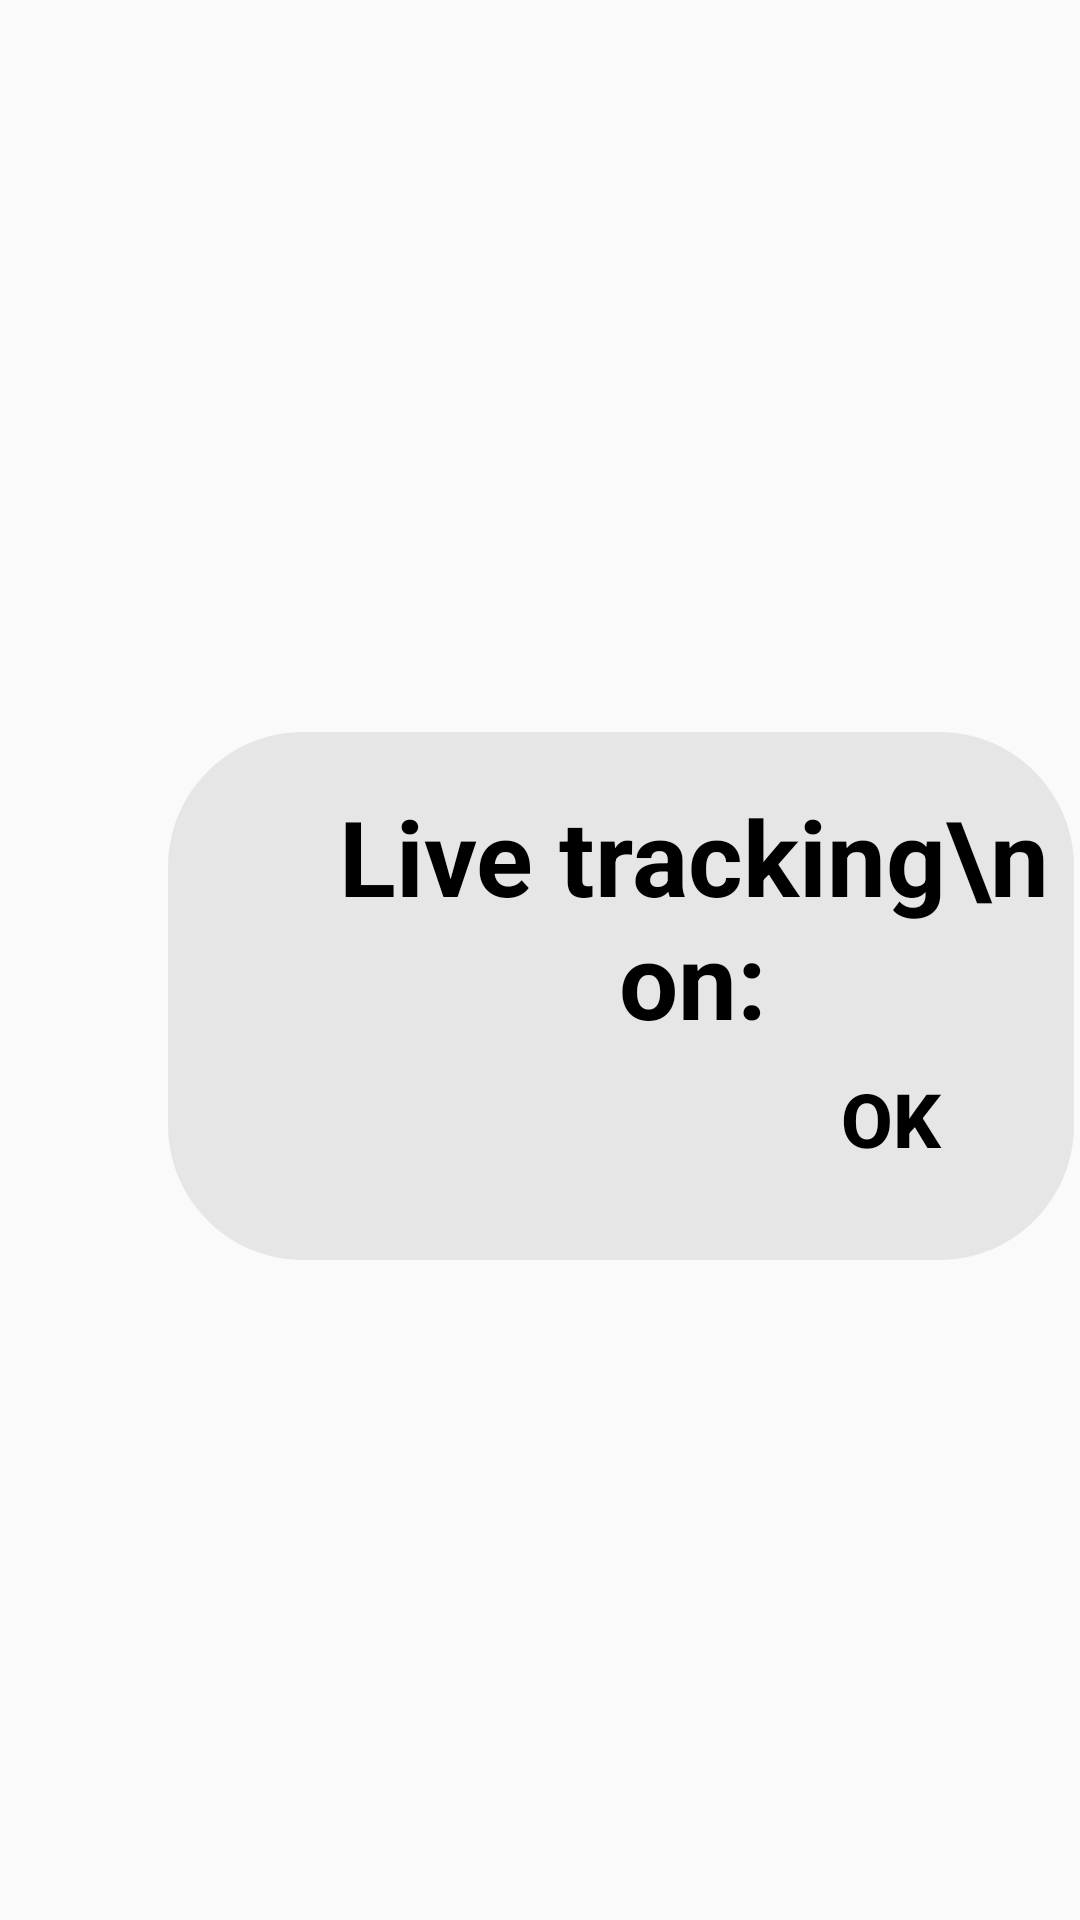

Write the Android layout XML for this screen, with the resource values it uses.
<!-- AndroidManifest.xml: application theme Theme.Supply_Buddy -->
<!-- res/layout/activity_main5.xml -->
<?xml version="1.0" encoding="utf-8"?>
<RelativeLayout xmlns:android="http://schemas.android.com/apk/res/android"
    xmlns:app="http://schemas.android.com/apk/res-auto"
    xmlns:tools="http://schemas.android.com/tools"
    android:layout_width="match_parent"
    android:layout_height="match_parent"
    tools:context=".MainActivity5">

    <View
        android:id="@+id/rectangle_1"
        android:layout_width="302dp"
        android:layout_height="176dp"
        android:layout_alignParentLeft="true"
        android:layout_marginLeft="56dp"
        android:layout_alignParentTop="true"
        android:layout_marginTop="244dp"
        android:background="@drawable/button_1"
        />
    <TextView
        android:id="@+id/live_tracki"
        android:layout_width="wrap_content"
        android:layout_height="wrap_content"
        android:textStyle="bold"
        android:layout_alignParentLeft="true"
        android:layout_marginLeft="102dp"
        android:layout_alignParentTop="true"
        android:layout_marginTop="262dp"
        android:text="Live tracking\n on:"
        android:textSize="35sp"
        android:textColor="#000000"
        android:gravity="center_horizontal|top"
        />
    <Button
        android:id="@+id/livelocation"
        android:layout_width="wrap_content"
        android:layout_height="wrap_content"
        android:layout_alignParentLeft="true"
        android:layout_marginLeft="253dp"
        android:layout_alignParentTop="true"
        android:layout_marginTop="349dp"
        android:background="@drawable/rectangle_1"
        android:text="OK"
        android:textSize="25sp"
        android:textStyle="bold"
        android:textColor="#000000"
        android:textAlignment="center"
        />

</RelativeLayout>
<!-- resources referenced by this layout -->
<resources>
  <!-- drawable button_1 (drawable) -->
  <?xml version="1.0" encoding="utf-8"?>
  <vector
      xmlns:android="http://schemas.android.com/apk/res/android"
      xmlns:aapt="http://schemas.android.com/aapt"
      android:width="302dp"
      android:height="176dp"
      android:viewportWidth="302"
      android:viewportHeight="176"
      >
  
      <group>
  
          <clip-path
              android:pathData="M45 0H257C281.853 0 302 20.1472 302 45V131C302 155.853 281.853 176 257 176H45C20.1472 176 0 155.853 0 131V45C0 20.1472 20.1472 0 45 0Z"
              />
  
          <path
              android:pathData="M0 0V176H302V0"
              android:fillColor="#E7E6E6"
              />
  
      </group>
  
  </vector>
  <style name="Theme.Supply_Buddy" parent="Theme.AppCompat.DayNight.DarkActionBar">
          
          <item name="colorPrimary">#0D0E10</item>
          <item name="colorPrimaryVariant">@color/black</item>
          <item name="colorOnPrimary">@color/white</item>
          
          <item name="colorSecondary">@color/teal_200</item>
          <item name="colorSecondaryVariant">@color/teal_700</item>
          <item name="colorOnSecondary">@color/black</item>
          
          <item name="android:statusBarColor" tools:targetApi="l">?attr/colorPrimaryVariant</item>
          
  
  
      </style>
  <!-- not gathered from this repository: default colours our renderer supplied (Android Studio template values) -->
  <color name="teal_200">#FF03DAC5</color>
  <color name="teal_700">#FF018786</color>
  <color name="black">#FF000000</color>
  <color name="white">#FFFFFFFF</color>
</resources>
